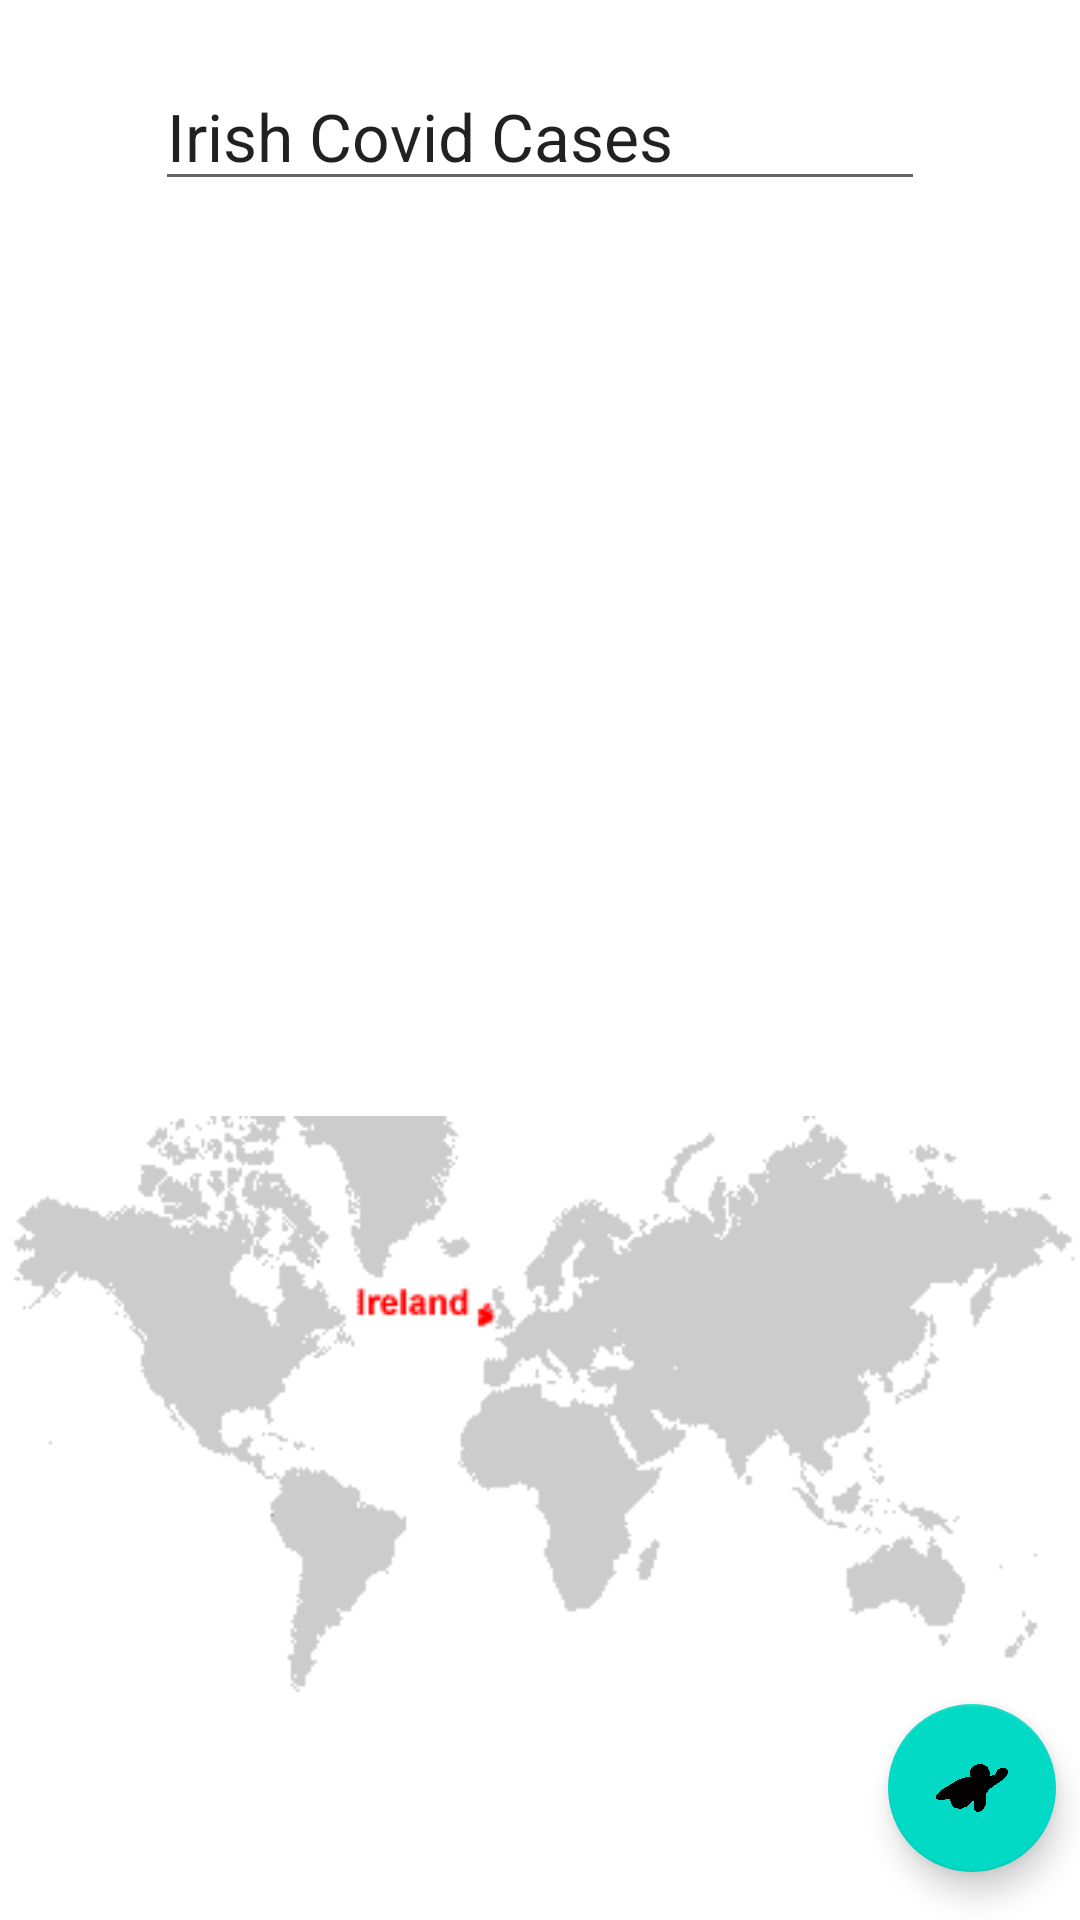

Here is an Android app screen rendered from its layout file. Give the layout XML and the strings, colors and styles it references.
<!-- AndroidManifest.xml: application theme Theme.CA2IS4448 -->
<!-- res/layout/activity_covid_stats.xml -->
<?xml version="1.0" encoding="utf-8"?>
<androidx.constraintlayout.widget.ConstraintLayout xmlns:android="http://schemas.android.com/apk/res/android"
    xmlns:app="http://schemas.android.com/apk/res-auto"
    xmlns:tools="http://schemas.android.com/tools"
    android:layout_width="match_parent"
    android:layout_height="match_parent"
    tools:context=".Activity.CovidStatsActivity">

    <androidx.recyclerview.widget.RecyclerView
        android:id="@+id/rvCovid"
        android:layout_width="273dp"
        android:layout_height="265dp"
        android:layout_marginBottom="24dp"
        app:layout_constraintBottom_toTopOf="@+id/imageView2"
        app:layout_constraintEnd_toEndOf="parent"
        app:layout_constraintStart_toStartOf="parent" />

    <com.google.android.material.floatingactionbutton.FloatingActionButton
        android:id="@+id/floatingActionButton"
        android:layout_width="wrap_content"
        android:layout_height="wrap_content"
        android:layout_marginEnd="8dp"
        android:layout_marginBottom="16dp"
        android:clickable="true"
        android:src="@drawable/sh"
        app:layout_constraintBottom_toBottomOf="parent"
        app:layout_constraintEnd_toEndOf="parent" />

    <ImageView
        android:id="@+id/imageView2"
        android:layout_width="wrap_content"
        android:layout_height="wrap_content"
        android:layout_marginBottom="72dp"
        app:layout_constraintBottom_toBottomOf="parent"
        app:layout_constraintEnd_toEndOf="parent"
        app:layout_constraintStart_toStartOf="parent"
        app:srcCompat="@drawable/mapofireland" />

    <EditText
        android:id="@+id/editTextTextPersonName"
        android:layout_width="wrap_content"
        android:layout_height="wrap_content"
        android:layout_marginTop="16dp"
        android:ems="10"
        android:inputType="textPersonName"
        android:text="Irish Covid Cases"
        android:textAppearance="@style/TextAppearance.AppCompat.Large"
        app:layout_constraintBottom_toTopOf="@+id/rvCovid"
        app:layout_constraintEnd_toEndOf="parent"
        app:layout_constraintStart_toStartOf="parent"
        app:layout_constraintTop_toTopOf="parent"
        app:layout_constraintVertical_bias="0.288" />
</androidx.constraintlayout.widget.ConstraintLayout>
<!-- resources referenced by this layout -->
<resources>
  <!-- drawable mapofireland: jpg bitmap (drawable-v24, 3198 bytes) -->
  <!-- drawable sh: png bitmap (drawable-v24, 120630 bytes) -->
  <style name="Theme.CA2IS4448" parent="Theme.MaterialComponents.DayNight.DarkActionBar">
          
          <item name="colorPrimary">@color/purple_500</item>
          <item name="colorPrimaryVariant">@color/purple_700</item>
          <item name="colorOnPrimary">@color/white</item>
          
          <item name="colorSecondary">@color/teal_200</item>
          <item name="colorSecondaryVariant">@color/teal_700</item>
          <item name="colorOnSecondary">@color/black</item>
          
          <item name="android:statusBarColor" tools:targetApi="l">?attr/colorPrimaryVariant</item>
          
      </style>
  <!-- not gathered from this repository: default colours our renderer supplied (Android Studio template values) -->
  <color name="purple_500">#FF6200EE</color>
  <color name="purple_700">#FF3700B3</color>
  <color name="teal_200">#FF03DAC5</color>
  <color name="teal_700">#FF018786</color>
  <color name="black">#FF000000</color>
  <color name="white">#FFFFFFFF</color>
</resources>
